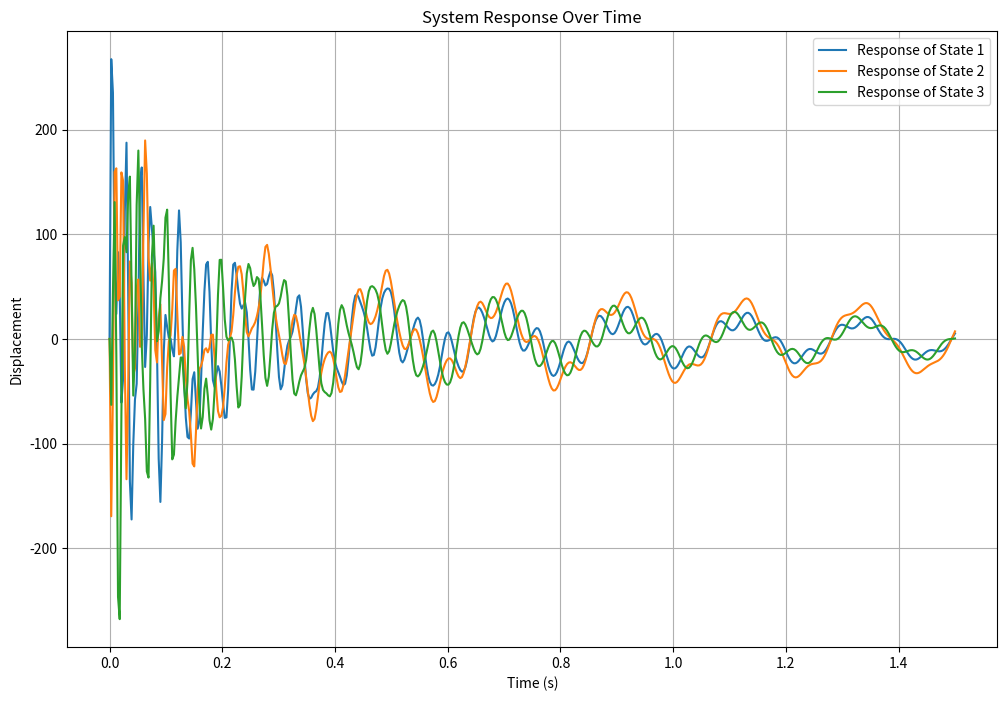

Generate this figure with matplotlib:
import numpy as np
import matplotlib.pyplot as plt
from scipy.linalg import solve_continuous_lyapunov
from scipy.signal import StateSpace, lsim

def F3(X):
    # Beam properties
    rho_b = 1190  # density, kg/m^3
    E_b = 3.1028e9  # young's modulus, Pa
    v_b = 0.3  # poisson's ratio, dimensionless
    t_b = 1.6e-3  # thickness, m
    L_b = 0.5  # length, m
    b = 0.01  # width, m
    J_b = b * t_b**3 / 12  # Area Moment of Inertia
    A_b = b * t_b  # cross-sectional area of the beam
    zeta = np.diag([0.01, 0.01, 0.01, 0.01])  # damping ratio, dimensionless

    # Piezoelectric patch properties
    rho = 1800  # density, kg/m^3
    E = 2e9  # young's modulus, Pa
    d31 = 2.3e-11  # piezoelectric constant, m/V
    h31 = 4.32e8  # piezoelectric constant, V/m
    t = 4e-5  # thickness, m

    # Derived constants
    Ka = b * ((t_b + t) / 2) * d31 * E
    Ks1 = -t * h31 * ((t_b + t) / 2) / (X[1] - X[0])
    Ks2 = -t * h31 * ((t_b + t) / 2) / (X[3] - X[2])
    Ks3 = -t * h31 * ((t_b + t) / 2) / (X[5] - X[4])

    # Natural frequencies for first 4 modes
    wj = (np.pi / L_b)**2 * np.sqrt(E_b * J_b / (rho_b * A_b))
    W = wj * np.diag([1, 2**2, 3**2, 4**2])

    # Mode shape derivative differences for all elements
    # Element 1
    U1diff21 = (np.sqrt(2 / (rho_b * L_b * A_b))) * (1 * np.pi / L_b) * (np.cos((1 * np.pi * X[1]) / L_b) - np.cos((1 * np.pi * X[0]) / L_b))
    U2diff21 = (np.sqrt(2 / (rho_b * L_b * A_b))) * (2 * np.pi / L_b) * (np.cos((2 * np.pi * X[1]) / L_b) - np.cos((2 * np.pi * X[0]) / L_b))
    U3diff21 = (np.sqrt(2 / (rho_b * L_b * A_b))) * (3 * np.pi / L_b) * (np.cos((3 * np.pi * X[1]) / L_b) - np.cos((3 * np.pi * X[0]) / L_b))
    U4diff21 = (np.sqrt(2 / (rho_b * L_b * A_b))) * (4 * np.pi / L_b) * (np.cos((4 * np.pi * X[1]) / L_b) - np.cos((4 * np.pi * X[0]) / L_b))

    # Element 2
    U1diff43 = (np.sqrt(2 / (rho_b * L_b * A_b))) * (1 * np.pi / L_b) * (np.cos((1 * np.pi * X[3]) / L_b) - np.cos((1 * np.pi * X[2]) / L_b))
    U2diff43 = (np.sqrt(2 / (rho_b * L_b * A_b))) * (2 * np.pi / L_b) * (np.cos((2 * np.pi * X[3]) / L_b) - np.cos((2 * np.pi * X[2]) / L_b))
    U3diff43 = (np.sqrt(2 / (rho_b * L_b * A_b))) * (3 * np.pi / L_b) * (np.cos((3 * np.pi * X[3]) / L_b) - np.cos((3 * np.pi * X[2]) / L_b))
    U4diff43 = (np.sqrt(2 / (rho_b * L_b * A_b))) * (4 * np.pi / L_b) * (np.cos((4 * np.pi * X[3]) / L_b) - np.cos((4 * np.pi * X[2]) / L_b))

    # Element 3
    U1diff65 = (np.sqrt(2 / (rho_b * L_b * A_b))) * (1 * np.pi / L_b) * (np.cos((1 * np.pi * X[5]) / L_b) - np.cos((1 * np.pi * X[4]) / L_b))
    U2diff65 = (np.sqrt(2 / (rho_b * L_b * A_b))) * (2 * np.pi / L_b) * (np.cos((2 * np.pi * X[5]) / L_b) - np.cos((2 * np.pi * X[4]) / L_b))
    U3diff65 = (np.sqrt(2 / (rho_b * L_b * A_b))) * (3 * np.pi / L_b) * (np.cos((3 * np.pi * X[5]) / L_b) - np.cos((3 * np.pi * X[4]) / L_b))
    U4diff65 = (np.sqrt(2 / (rho_b * L_b * A_b))) * (4 * np.pi / L_b) * (np.cos((4 * np.pi * X[5]) / L_b) - np.cos((4 * np.pi * X[4]) / L_b))

    # Open loop matrices
    B_ = Ka * np.array([[U1diff21, U1diff43, U1diff65],
                        [U2diff21, U2diff43, U2diff65],
                        [U3diff21, U3diff43, U3diff65],
                        [U4diff21, U4diff43, U4diff65]])

    C_ = np.array([[Ks1 * U1diff21, Ks1 * U2diff21, Ks1 * U3diff21, Ks1 * U4diff21],
                   [Ks2 * U1diff43, Ks2 * U2diff43, Ks2 * U3diff43, Ks2 * U4diff43],
                   [Ks3 * U1diff65, Ks3 * U2diff65, Ks3 * U3diff65, Ks3 * U4diff65]])

    A = np.block([[np.zeros((4, 4)), np.eye(4)],
                   [-W @ W, -2 * zeta @ W]])
    B = np.vstack([np.zeros((4, 3)), B_])
    C = np.hstack([C_, np.zeros((3, 4))])
    Q = np.block([[W @ W, np.zeros((4, 4))],
                   [np.zeros((4, 4)), np.eye(4)]])

    # Close loop matrices
    G = np.array([[0.4, 0, 0],
                  [0, 0.4, 0.0342],
                  [0, 0, 0.4]])
    Ac = np.block([[np.zeros((4, 4)), np.eye(4)],
                    [-W @ W, B_ @ G @ C_ - 2 * zeta @ W]])

    # Initial conditions
    n0 = np.array([0, 0, 0, 0])
    n0_d = np.array([0.2, 0.4, 0.6, 0.8])
    n = np.concatenate([n0, n0_d])

    # Solve Lyapunov equation
    P = solve_continuous_lyapunov(Ac.T, -Q)
    f = np.max(-n @ P @ n.T, 0)

    return Ac, A, B, C, n

# Example usage
X = [0.0326, 0.1326, 0.1406, 0.2406, 0.3661, 0.4661, 0.1393]
Ac, A, B, C, n = F3(X)

# Simulation of system response
t_span = np.linspace(0, 1.5, 500)

# Create state-space system
sys = StateSpace(Ac, B, C, np.zeros((3, 3)))  # D matrix as zero

# Simulate the system response
t, y, x_state = lsim(sys, U=np.zeros_like(t_span), T=t_span, X0=n)

# Plotting results
plt.figure(figsize=(12, 8))

# Plot the responses for each state
for i in range(y.shape[1]):
    plt.plot(t, y[:, i], label=f'Response of State {i + 1}')

plt.title('System Response Over Time')
plt.xlabel('Time (s)')
plt.ylabel('Displacement')
plt.legend()
plt.grid()
plt.show()